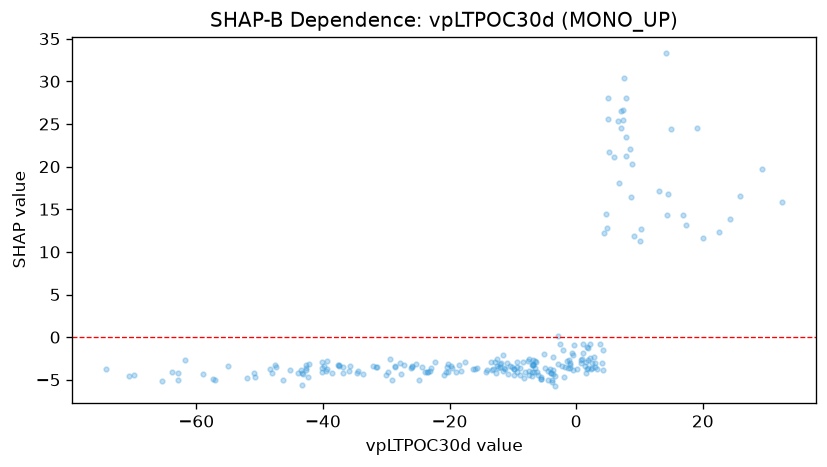

The file beside this chart, header and first rows:
feature_value, shap_value
4.781, 14.4
-2.311, -3.397
-11.62, -2.046
1.853, -1.283
-5.06, -2.029
-3.697, -2.38
-0.9931, -3.305
-4.013, -4.213
-6.552, -3.588
1.043, -0.8568
-0.7018, -1.848
-4.925, -3.625
-7.561, -2.773
-1.759, -3.489
-11.6, -3.981
-23.93, -4.087
-20.57, -4.06
-33.68, -4.291
-43.35, -4.168
-40.2, -4.075
-63.82, -4.085
-69.86, -4.439
-62.81, -4.973
4.22, -1.487
4.309, -3.841
7.15, 26.58
-3.741, -5.301
1.934, -3.609
-1.1, -2.69
-0.9927, -3.616
-5.618, -4.625
-5.61, -4.891
-8.153, -4.12
-8.458, -2.947
-6.936, -4.593
-2.605, -0.8438
-6.803, -3.146
-9.876, -4.492
-10.08, -3.456
-10.41, -3.426
-3.325, -5.772
-4.455, -5.021
-6.962, -3.287
-7.391, -2.541
-13.52, -2.952
-6.782, -3.306
-3.353, -4.613
-5.557, -4.858
-6.768, -2.684
-2.89, 0.09876
-3.802, -4.977
-7.474, -4.495
-13.32, -3.851
-9.348, -4.095
-9.309, -2.866
-12.54, -3.354
-8.922, -3.651
-13.21, -3.74
-22.88, -3.675
-23.4, -4.077
... 174 more rows
